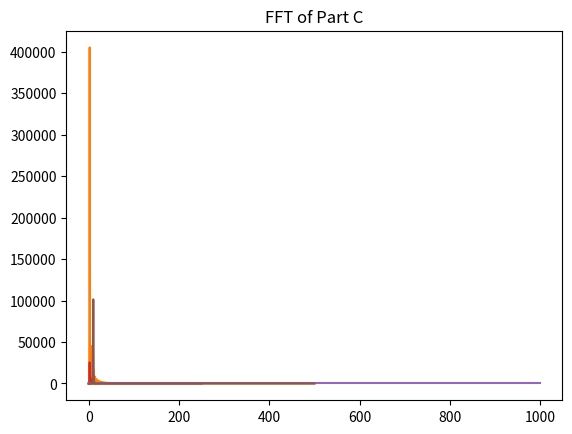

Recreate this plot in Python.
"""
[redacted]
Exercise 7.1: Fourier transforms of simple functions
"""
from scipy import signal
import numpy as np
import matplotlib.pyplot as plt
t = np.linspace(0, 1, 1000, endpoint=False)
plt.plot(t, signal.square(2 *np.pi * 2 * t))
plt.title('Graph of Part A')
plt.show()
r=np.fft.rfft(signal.square(2 *np.pi * 2 * t))
plt.plot(r*np.conjugate(r))
plt.title('FFT of Part A')
plt.show()

z = np.linspace(0, 1, 500)
d=signal.sawtooth(2 * np.pi * 2 * z)
plt.plot(z, d)
plt.title('Graph of Part B')
plt.show()
e=np.fft.rfft(d)
plt.plot((e*np.conjugate(e)))
plt.title('FFT of Part B')
plt.show()



n=np.arange(0,1000, step=1)
y=np.sin(np.pi*n/1000)*np.sin(20*np.pi*n/1000)
plt.plot(n,y)
plt.title('Graph of Part C')
plt.show()
fftc=np.fft.rfft(y)
plt.plot(fftc*np.conjugate(fftc))
plt.title('FFT of Part C')
plt.show()